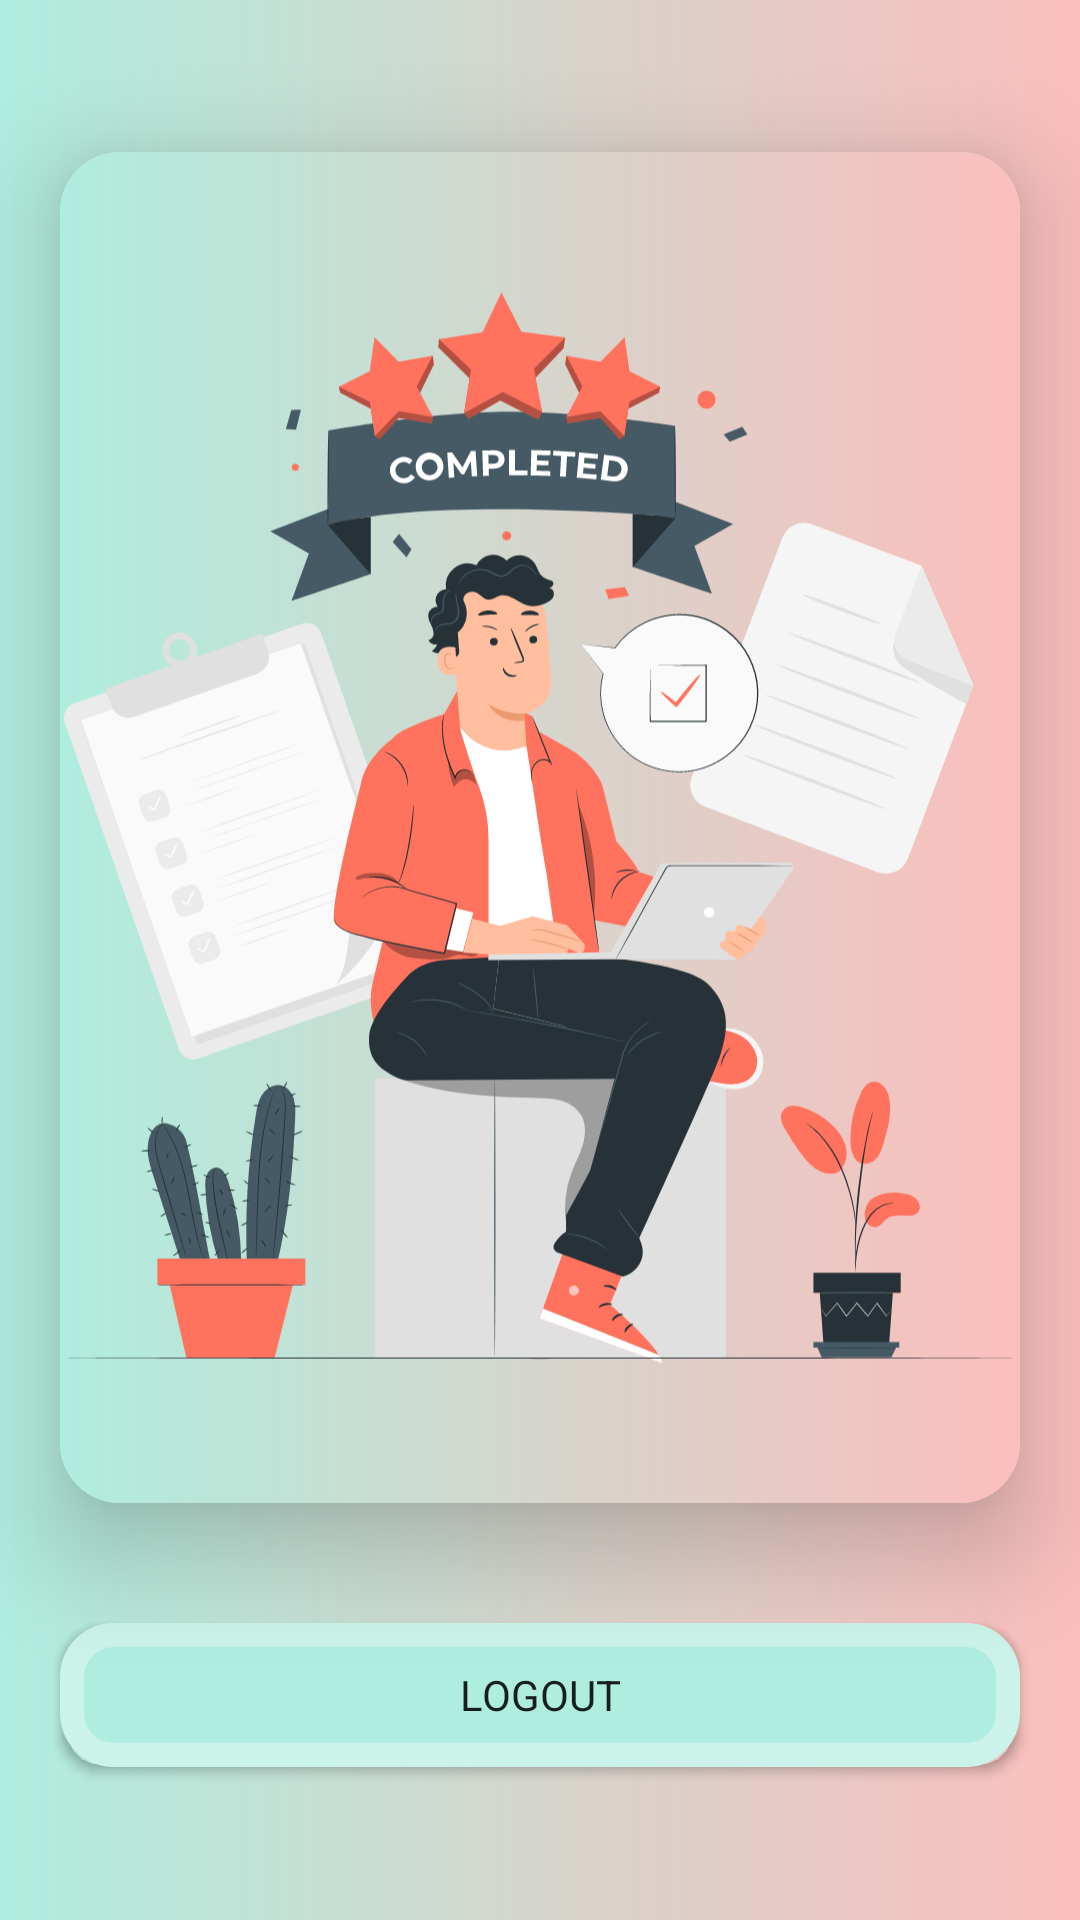

Produce the Android XML layout that renders to this screen, including the resource entries it uses.
<!-- AndroidManifest.xml: application theme Theme.ACIMSAT -->
<!-- res/layout/activity_result.xml -->
<?xml version="1.0" encoding="utf-8"?>
<LinearLayout xmlns:android="http://schemas.android.com/apk/res/android"
    xmlns:app="http://schemas.android.com/apk/res-auto"
    xmlns:tools="http://schemas.android.com/tools"
    android:layout_width="match_parent"
    android:layout_height="match_parent"
    android:background="@drawable/gradient"
    android:gravity="center"
    android:orientation="vertical"
    tools:context=".ui.Result">

    <androidx.cardview.widget.CardView
        android:layout_width="match_parent"
        android:layout_height="wrap_content"
        android:layout_margin="20dp"
        app:cardCornerRadius="20dp"
        app:cardElevation="20dp">

        <LinearLayout
            android:layout_width="match_parent"
            android:layout_height="match_parent"
            android:background="@drawable/gradient"
            android:orientation="horizontal">

            <ImageView
                android:layout_width="wrap_content"
                android:layout_height="wrap_content"
                android:src="@drawable/complete" />
        </LinearLayout>
    </androidx.cardview.widget.CardView>

    <Button
        android:id="@+id/logoutButton"
        android:layout_width="match_parent"
        android:layout_height="wrap_content"
        android:background="@drawable/gradient2"
        android:layout_margin="20dp"
        android:elevation="14dp"
        android:text="Logout"
        app:cornerRadius="14dp" />

</LinearLayout>
<!-- resources referenced by this layout -->
<resources>
  <!-- drawable complete: vector/xml drawable (drawable, 58622 chars, omitted) -->
  <!-- drawable gradient (drawable) -->
  <?xml version="1.0" encoding="utf-8"?>
  <shape xmlns:android="http://schemas.android.com/apk/res/android">
      <gradient
          android:endColor="#FBBEBC"
          android:startColor="#afedde" />
  </shape>
  <!-- drawable gradient2 (drawable) -->
  <?xml version="1.0" encoding="utf-8"?>
  <shape xmlns:android="http://schemas.android.com/apk/res/android">
  
      <solid android:color="#afedde"/>
      <stroke android:color="#CBF3E9" android:width="8dp"/>
      <corners android:radius="14dp"/>
  </shape>
  <style name="Theme.ACIMSAT" parent="Theme.MaterialComponents.Light">
          <item name="fontFamily">@font/poppins_regular</item>
          
          <item name="colorPrimary">@color/purple_500</item>
          <item name="colorPrimaryVariant">@color/purple_700</item>
          <item name="colorOnPrimary">@color/white</item>
          
          <item name="colorSecondary">@color/teal_200</item>
          <item name="colorSecondaryVariant">@color/teal_700</item>
          <item name="colorOnSecondary">@color/black</item>
          
          <item name="android:statusBarColor" tools:targetApi="l">?attr/colorPrimaryVariant</item>
          
          <item name="android:forceDarkAllowed">false</item>
      </style>
  <color name="purple_500">#000000</color>
  <color name="purple_700">#68e0e0</color>
  <color name="white">#FFFFFFFF</color>
  <color name="teal_200">#FF03DAC5</color>
  <color name="teal_700">#FF018786</color>
  <color name="black">#FF000000</color>
</resources>
